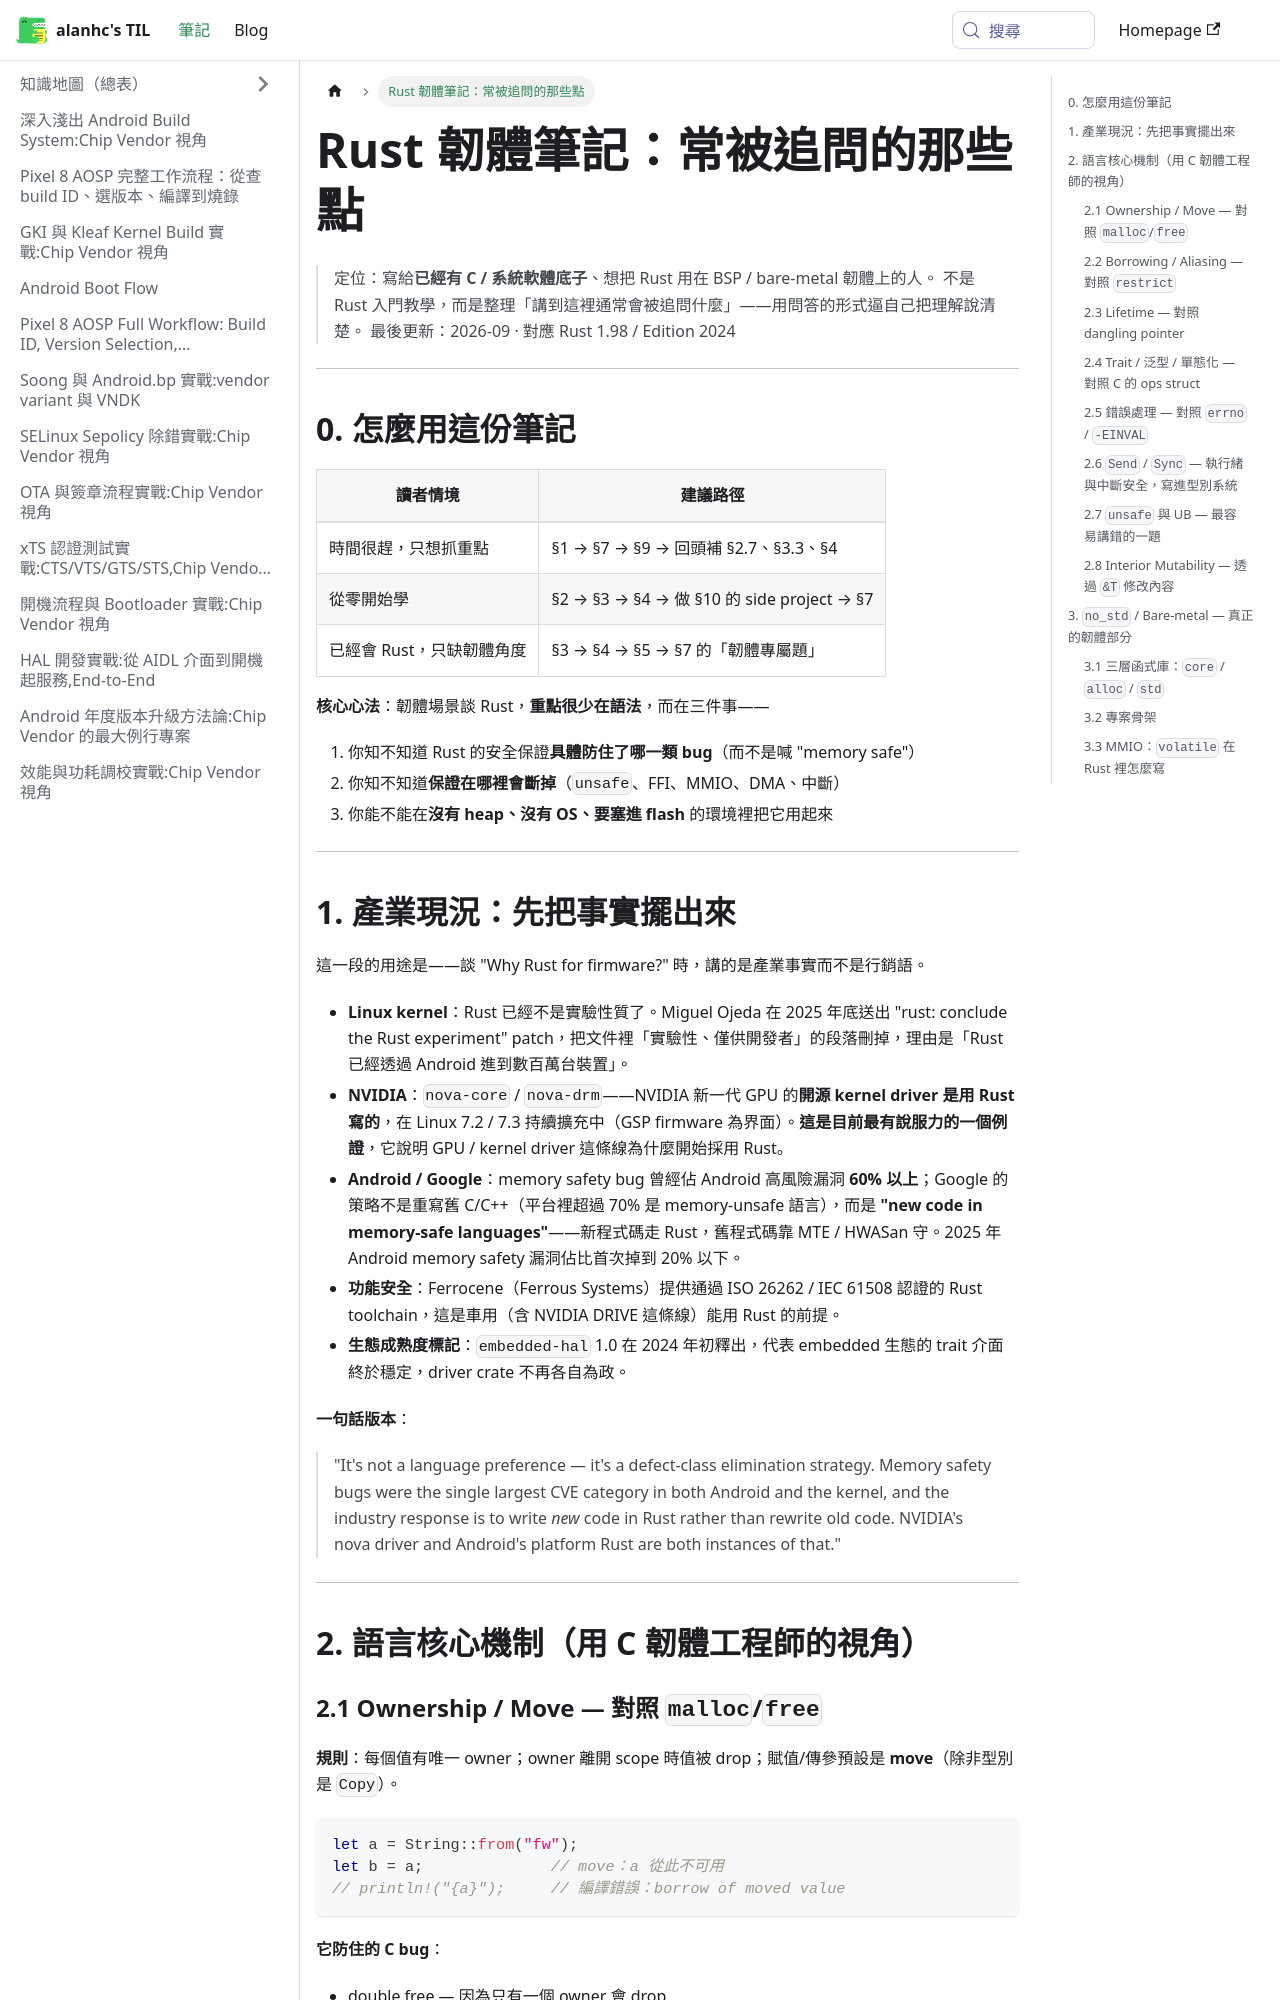

repository: alanhc/til · page: docs/rust-firmware-notes.html · generator: docusaurus

# Rust 韌體筆記：常被追問的那些點

> 定位：寫給**已經有 C / 系統軟體底子**、想把 Rust 用在 BSP / bare-metal 韌體上的人。
> 不是 Rust 入門教學，而是整理「講到這裡通常會被追問什麼」——用問答的形式逼自己把理解說清楚。
> 最後更新：2026-09 · 對應 Rust 1.98 / Edition 2024

---

## 0. 怎麼用這份筆記

| 讀者情境 | 建議路徑 |
|---|---|
| 時間很趕，只想抓重點 | §1 → §7 → §9 → 回頭補 §2.7、§3.3、§4 |
| 從零開始學 | §2 → §3 → §4 → 做 §10 的 side project → §7 |
| 已經會 Rust，只缺韌體角度 | §3 → §4 → §5 → §7 的「韌體專屬題」 |

**核心心法**：韌體場景談 Rust，**重點很少在語法**，而在三件事——
1. 你知不知道 Rust 的安全保證**具體防住了哪一類 bug**（而不是喊 "memory safe"）
2. 你知不知道**保證在哪裡會斷掉**（`unsafe`、FFI、MMIO、DMA、中斷）
3. 你能不能在**沒有 heap、沒有 OS、要塞進 flash** 的環境裡把它用起來

---

## 1. 產業現況：先把事實擺出來

這一段的用途是——談 "Why Rust for firmware?" 時，講的是產業事實而不是行銷語。

- **Linux kernel**：Rust 已經不是實驗性質了。Miguel Ojeda 在 2025 年底送出 "rust: conclude the Rust experiment" patch，把文件裡「實驗性、僅供開發者」的段落刪掉，理由是「Rust 已經透過 Android 進到數百萬台裝置」。
- **NVIDIA**：`nova-core` / `nova-drm`——NVIDIA 新一代 GPU 的**開源 kernel driver 是用 Rust 寫的**，在 Linux 7.2 / 7.3 持續擴充中（GSP firmware 為界面）。**這是目前最有說服力的一個例證**，它說明 GPU / kernel driver 這條線為什麼開始採用 Rust。
- **Android / Google**：memory safety bug 曾經佔 Android 高風險漏洞 **60% 以上**；Google 的策略不是重寫舊 C/C++（平台裡超過 70% 是 memory-unsafe 語言），而是 **"new code in memory-safe languages"**——新程式碼走 Rust，舊程式碼靠 MTE / HWASan 守。2025 年 Android memory safety 漏洞佔比首次掉到 20% 以下。
- **功能安全**：Ferrocene（Ferrous Systems）提供通過 ISO 26262 / IEC 61508 認證的 Rust toolchain，這是車用（含 NVIDIA DRIVE 這條線）能用 Rust 的前提。
- **生態成熟度標記**：`embedded-hal` 1.0 在 2024 年初釋出，代表 embedded 生態的 trait 介面終於穩定，driver crate 不再各自為政。

**一句話版本**：
> "It's not a language preference — it's a defect-class elimination strategy. Memory safety bugs were the single largest CVE category in both Android and the kernel, and the industry response is to write *new* code in Rust rather than rewrite old code. NVIDIA's nova driver and Android's platform Rust are both instances of that."

---

## 2. 語言核心機制（用 C 韌體工程師的視角）
